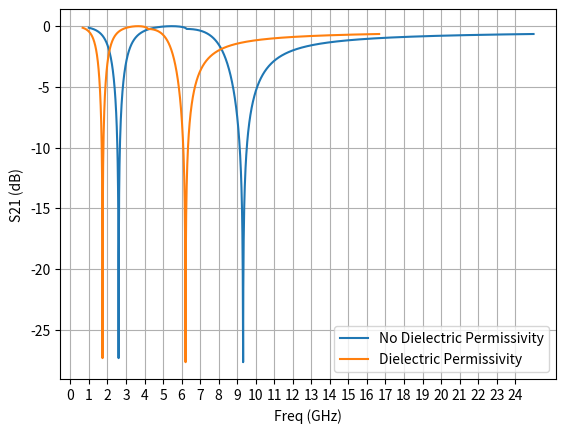

Write the Python code that produced this figure.
import cmath
import numpy as np
import matplotlib.pyplot as plt

#Programa da cruz de Jerusalém
#----------------------------------------------------
# Este programa calcula o coeficiente de reflexão,
# de transmissão, a potência transmitida e refletida
# de uma FSS com células alinhadas
# usando elemento do tipo cruz de Jerusalém
#----------------------------------------------------
# Entrada de dados
#--------------------------------------------------------------

finicial=1 # frequência inicial em GHz
ffinal=25 # frequência final em GHz
df=0.01 # Variação da frequência em GHz
teta=0 # ângulo de incidência teta
p=2.35 # periodocidade da cruz em (cm)
d0=2.05
w=0.1 # largura da fita em (cm)
d=1.61 # tamanho da cruz em (cm)
h=0.1 # largura do braço principal da cruz em (cm)
g=0.05 # largura entre os elementos da estrutura em (cm)
teta=teta*cmath.pi/180 # transforma graus para radianos
nf=((ffinal-finicial)/df)+1 # calcula a quantidade de iterações

def csc(x):
    return 1/cmath.sin(x)

def GG(p,w,lamb,ang):
    b=cmath.sin(cmath.pi*w/(2*p))
    Cp=(1/cmath.sqrt(1+(2*p*cmath.sin(ang)/lamb)-(p*cmath.cos(ang)/lamb)**2))-1
    Cn=(1/cmath.sqrt(1-(2*p*cmath.sin(ang)/lamb)-(p*cmath.cos(ang)/lamb)**2))-1
    num=0.5*((1-b**2)**2)*((1-(b/2)**2)*(Cp+Cn)+4*(b**2)*Cp*Cn)
    den=(1-(b/2)**2)+(b**2)*(1+((b**2)/2)-((b**4)/8))*(Cp+Cn)+2*(b**6)*Cp*Cn
    return num/den

def FF(p,w,lamb,ang):
    return ((p*(cmath.cos(ang)))/lamb)*(cmath.log(csc(cmath.pi*w/(2*p)))+GG(p,w,lamb,ang))

def main(label1,fator_correcao):

    fop = [nf]
    ct = [nf]
    pt = [nf] 
    pr = [nf] 
    ctdb = [nf]
    crdb = [nf]
    cr = [nf]
    
    for ii in range(int(nf)):
        freq=finicial+(ii-1)*df #incrementa a frequência
        lamb=0.49*30/(freq) #calcula o comprimento de onda lambda (em cm)

        #----------------------------- Dipolo cruzado ----------------------------------------

        XL1=FF(p,2*w,lamb,teta) #calcula a reatancia indutiva #1 da cruz
        Bg= ((d)/p)*FF(p,g,lamb,teta) #calcula a susceptância da cruz
        Bd= (4*(2*w+g)/p)*FF(p,p-d,lamb,teta) # calcula a susceptancia da cruz
        BC1=(Bg+Bd).real #calcula a susceptancia da cruz


        #--------------------------- Dipolo da extremidade  ------------------------------------------

        lamb1=d/0.5
        f2=30/lamb1 
        XL3=(d/p)*FF(p,2*h,lamb1,teta)
        BC2=((1/XL3)*((freq/f2)**2)) #A suceptância BC2 é utilizada para suavizar a frequência central f2

        #------------------------- Cálculo das admitâncias ------------------------

        Y1=1/(XL1-(1/BC1))  #Calcula a admitância 1
        Y2=1/(XL3-(1/BC2)) #Calcula a admitância 2
        Yt=Y1+Y2 #Calcula a admitância total da 2ª parte - Langley

        #--------------------- efeito do dieletrico na frequência de corte --------
        
        fop.append(freq/fator_correcao) #armazena a frequência no vetor fop corrigido aparti
        #do valor da permissividade do dieletrico

        #------------------------- Platagem das curvas  ---------------------------

        ct.append(1/cmath.sqrt(1+.25*((Yt)**2))) #calcula e armazena o coeficiente de transmissão no vetor ct (dB)
        pt.append((ct[ii]**2)) #calcula e armazena a potência transmitida no vetor pt
        pr.append(1-ct[ii])  #calcula e armazena a potência refletida no vetor pr
        ctdb_item = 10*cmath.log10( (1/cmath.sqrt(1+.25*((Yt)**2))))
        ctdb.append(ctdb_item)
        crdb.append(20*cmath.log10(1-ct[ii]))
        cr.append(cmath.sqrt(pr[ii])) #calcula e armazena o coeficiente de reflexao no vetor cr

    plt.plot(fop[1:],ctdb[1:],label=label1)

main('No Dielectric Permissivity',1)
main('Dielectric Permissivity',1.5)
plt.xlabel('Freq (GHz)')
plt.ylabel('S21 (dB)')
plt.xticks(np.arange(0,25,1))
plt.grid()
plt.legend()
plt.show()


